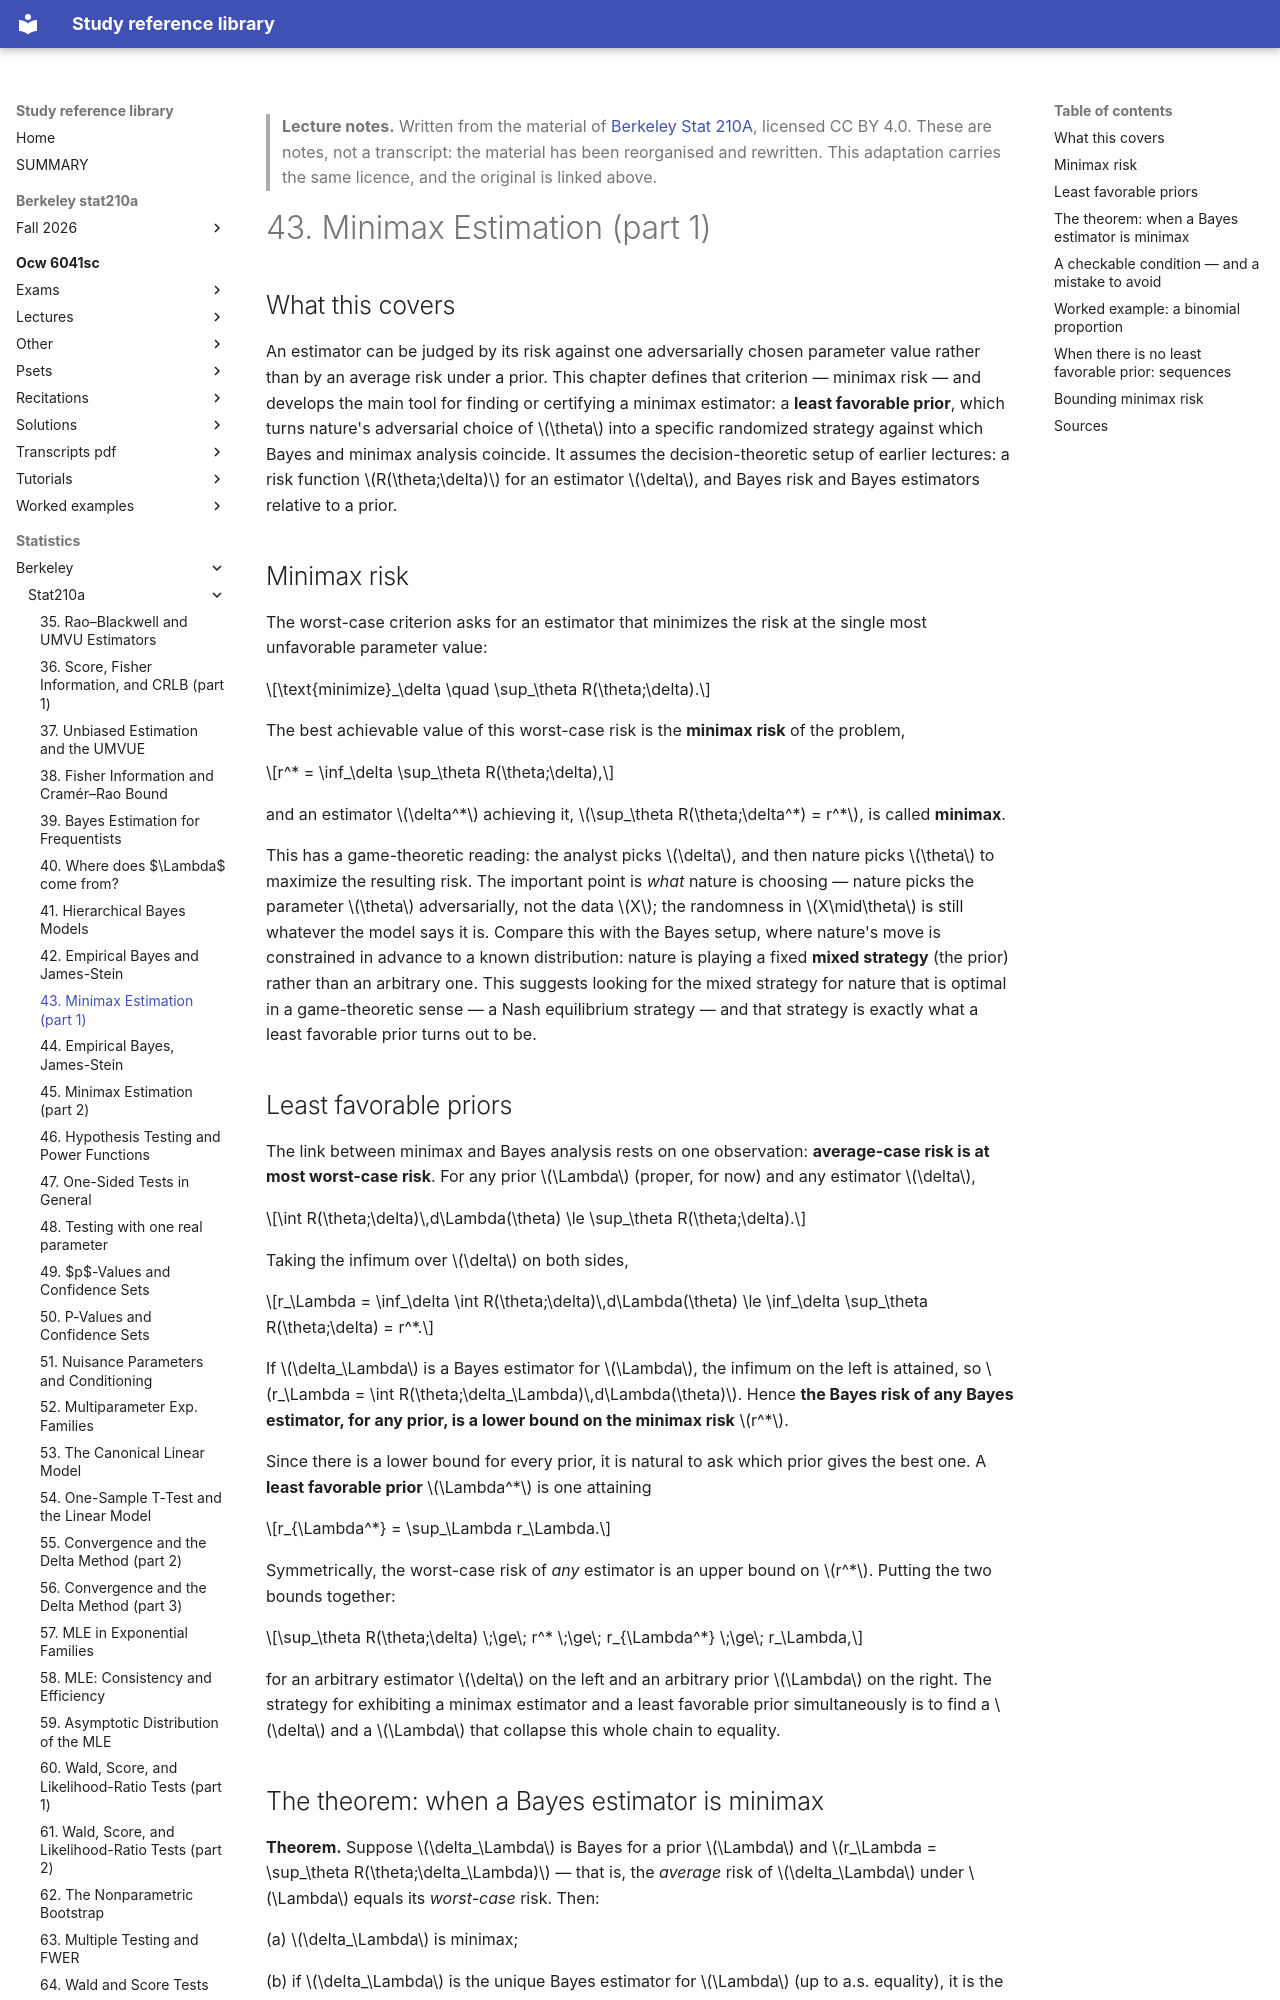

repository: Claptar/knowledge-base-library · page: statistics/berkeley/stat210a/43-minimax-estimation-part-1/index.html · generator: mkdocs

---
title: "43. Minimax Estimation (part 1)"
course: "Berkeley Stat 210A"
chapter: 43
source: "https://github.com/berkeley-stat210a"
licence: "CC BY 4.0"
written: "2026-09-20"
---

> **Lecture notes.** Written from the material of [Berkeley Stat 210A](https://github.com/berkeley-stat210a), licensed CC BY 4.0. These are notes, not a transcript: the material has been reorganised and rewritten. This adaptation carries the same licence, and the original is linked above.

# 43. Minimax Estimation (part 1)

## What this covers

An estimator can be judged by its risk against one adversarially chosen parameter value rather
than by an average risk under a prior. This chapter defines that criterion — minimax risk — and
develops the main tool for finding or certifying a minimax estimator: a **least favorable prior**,
which turns nature's adversarial choice of $\theta$ into a specific randomized strategy against
which Bayes and minimax analysis coincide. It assumes the decision-theoretic setup of earlier
lectures: a risk function $R(\theta;\delta)$ for an estimator $\delta$, and Bayes risk and Bayes
estimators relative to a prior.

## Minimax risk

The worst-case criterion asks for an estimator that minimizes the risk at the single most
unfavorable parameter value:

$$\text{minimize}_\delta \quad \sup_\theta R(\theta;\delta).$$

The best achievable value of this worst-case risk is the **minimax risk** of the problem,

$$r^* = \inf_\delta \sup_\theta R(\theta;\delta),$$

and an estimator $\delta^*$ achieving it, $\sup_\theta R(\theta;\delta^*) = r^*$, is called
**minimax**.

This has a game-theoretic reading: the analyst picks $\delta$, and then nature picks $\theta$ to
maximize the resulting risk. The important point is *what* nature is choosing — nature picks the
parameter $\theta$ adversarially, not the data $X$; the randomness in $X\mid\theta$ is still
whatever the model says it is. Compare this with the Bayes setup, where nature's move is
constrained in advance to a known distribution: nature is playing a fixed **mixed strategy** (the
prior) rather than an arbitrary one. This suggests looking for the mixed strategy for nature that
is optimal in a game-theoretic sense — a Nash equilibrium strategy — and that strategy is exactly
what a least favorable prior turns out to be.

## Least favorable priors

The link between minimax and Bayes analysis rests on one observation: **average-case risk is at
most worst-case risk**. For any prior $\Lambda$ (proper, for now) and any estimator $\delta$,

$$\int R(\theta;\delta)\,d\Lambda(\theta) \le \sup_\theta R(\theta;\delta).$$

Taking the infimum over $\delta$ on both sides,

$$r_\Lambda = \inf_\delta \int R(\theta;\delta)\,d\Lambda(\theta) \le \inf_\delta \sup_\theta R(\theta;\delta) = r^*.$$

If $\delta_\Lambda$ is a Bayes estimator for $\Lambda$, the infimum on the left is attained, so
$r_\Lambda = \int R(\theta;\delta_\Lambda)\,d\Lambda(\theta)$. Hence **the Bayes risk of any Bayes
estimator, for any prior, is a lower bound on the minimax risk** $r^*$.

Since there is a lower bound for every prior, it is natural to ask which prior gives the best one.
A **least favorable prior** $\Lambda^*$ is one attaining

$$r_{\Lambda^*} = \sup_\Lambda r_\Lambda.$$

Symmetrically, the worst-case risk of *any* estimator is an upper bound on $r^*$. Putting the two
bounds together:

$$\sup_\theta R(\theta;\delta) \;\ge\; r^* \;\ge\; r_{\Lambda^*} \;\ge\; r_\Lambda,$$

for an arbitrary estimator $\delta$ on the left and an arbitrary prior $\Lambda$ on the right. The
strategy for exhibiting a minimax estimator and a least favorable prior simultaneously is to find a
$\delta$ and a $\Lambda$ that collapse this whole chain to equality.
